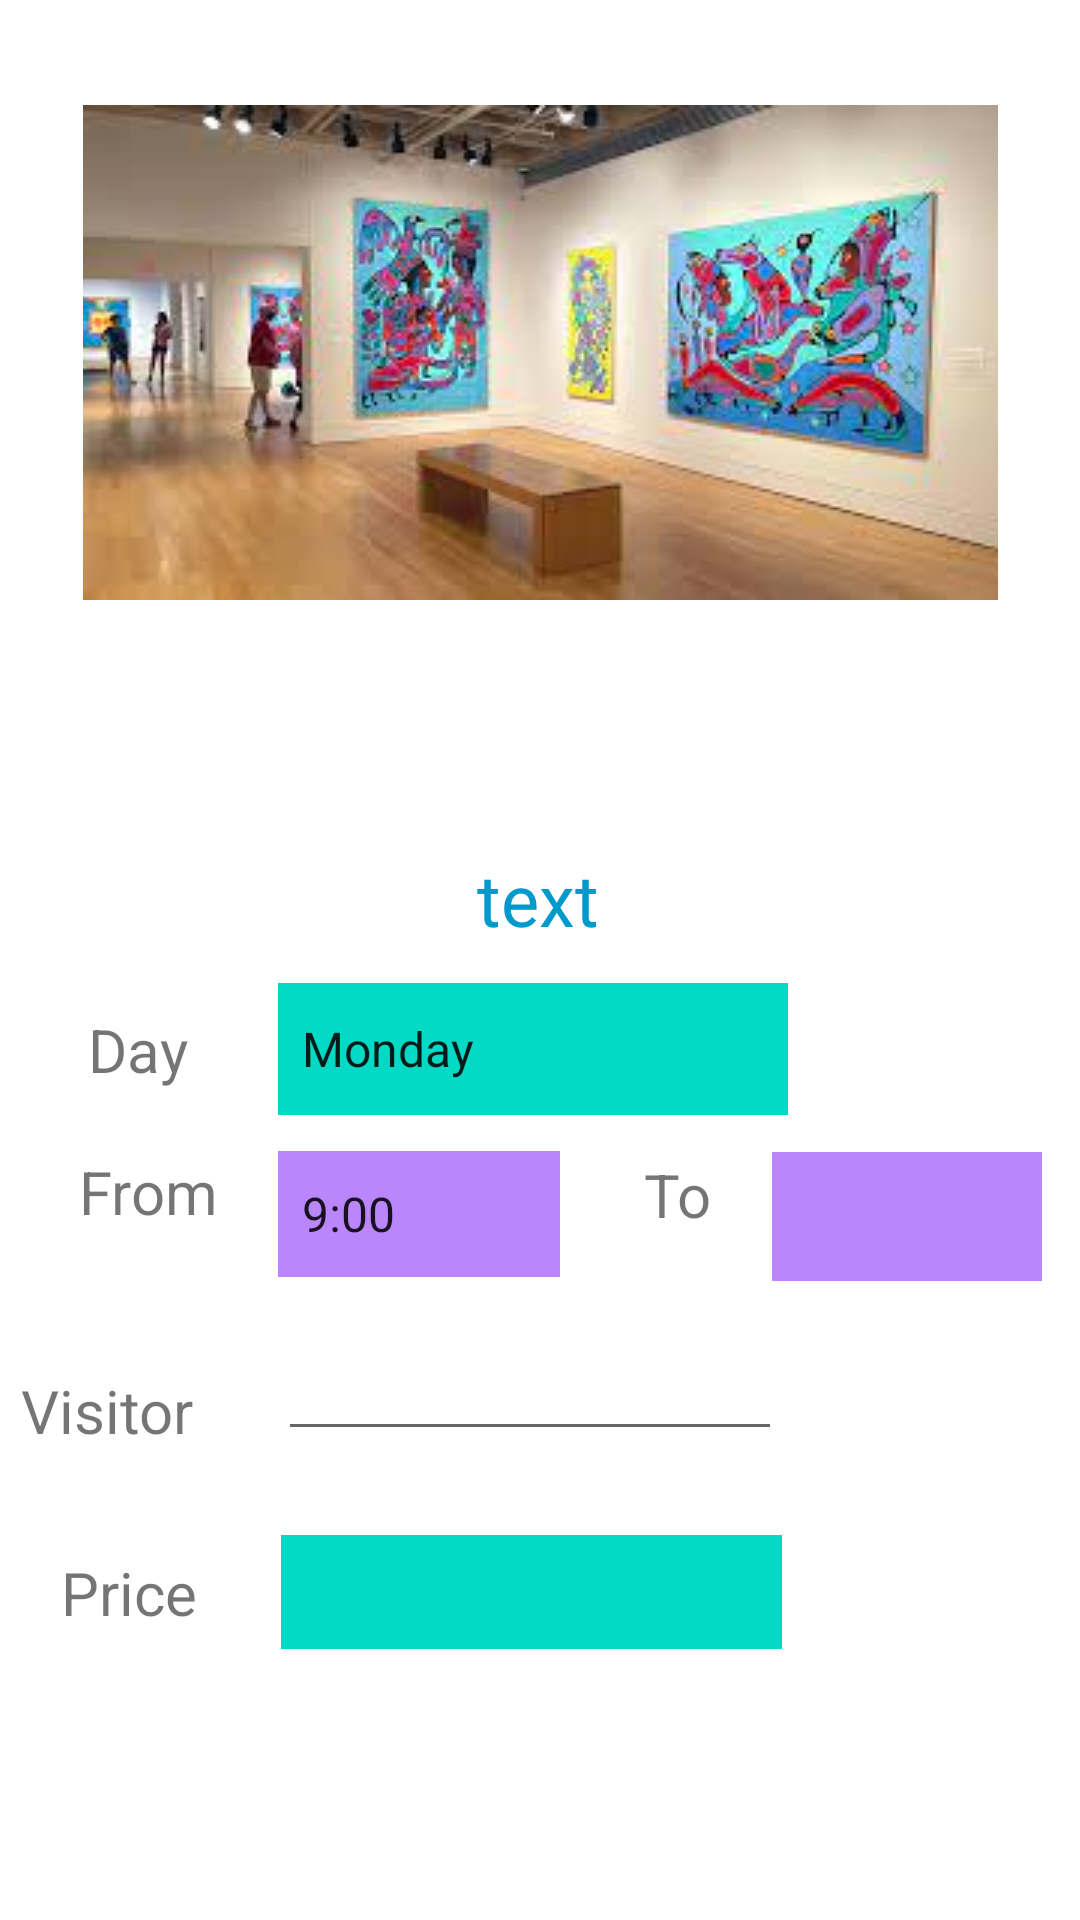

The Android layout XML behind this screen, and the referenced resources:
<!-- AndroidManifest.xml: application theme Theme.ExhibitionGuide -->
<!-- res/layout/activity_exhibition.xml -->
<?xml version="1.0" encoding="utf-8"?>
<androidx.constraintlayout.widget.ConstraintLayout xmlns:android="http://schemas.android.com/apk/res/android"
    xmlns:app="http://schemas.android.com/apk/res-auto"
    xmlns:tools="http://schemas.android.com/tools"
    android:layout_width="match_parent"
    android:layout_height="match_parent"
    tools:context=".ExhibitionActivity">

    <ImageView
        android:id="@+id/photo"
        android:layout_width="wrap_content"
        android:layout_height="227dp"
        android:layout_marginTop="4dp"
        app:layout_constraintEnd_toEndOf="parent"
        app:layout_constraintStart_toStartOf="parent"
        app:layout_constraintTop_toTopOf="parent"
        app:srcCompat="@drawable/art_gallery" />

    <TextView
        android:id="@+id/name"
        android:layout_width="wrap_content"
        android:layout_height="wrap_content"
        android:layout_marginStart="16dp"
        android:layout_marginTop="8dp"
        android:layout_marginEnd="16dp"
        android:textAlignment="center"
        android:textColor="@color/design_default_color_primary"
        android:textSize="24sp"
        app:layout_constraintEnd_toEndOf="parent"
        app:layout_constraintStart_toStartOf="parent"
        app:layout_constraintTop_toBottomOf="@+id/photo"
        tools:text="TextView" />

    <TextView
        android:id="@+id/decsription"
        android:layout_width="wrap_content"
        android:layout_height="wrap_content"
        android:layout_marginStart="16dp"
        android:layout_marginTop="12dp"
        android:layout_marginEnd="16dp"
        android:text="text"
        android:textAlignment="center"
        android:textColor="@android:color/holo_blue_dark"
        android:textSize="24sp"
        app:layout_constraintEnd_toEndOf="parent"
        app:layout_constraintHorizontal_bias="0.498"
        app:layout_constraintStart_toStartOf="parent"
        app:layout_constraintTop_toBottomOf="@+id/name" />

    <Spinner
        android:id="@+id/list_date"
        android:layout_width="170dp"
        android:layout_height="44dp"
        android:layout_marginTop="12dp"
        android:background="@color/teal_200"
        android:entries="@array/optionsDate"
        app:layout_constraintEnd_toEndOf="@+id/decsription"
        app:layout_constraintHorizontal_bias="0.515"
        app:layout_constraintStart_toStartOf="@+id/decsription"
        app:layout_constraintTop_toBottomOf="@+id/decsription"
        tools:ignore="MissingConstraints" />

    <TextView
        android:id="@+id/dayText"
        android:layout_width="wrap_content"
        android:layout_height="wrap_content"
        android:layout_marginEnd="30dp"
        android:text="Day"
        android:textSize="20dp"
        app:layout_constraintBottom_toBottomOf="@+id/list_date"
        app:layout_constraintEnd_toStartOf="@+id/list_date"
        app:layout_constraintTop_toTopOf="@+id/list_date"
        tools:ignore="MissingConstraints" />

    <TextView
        android:id="@+id/timeView"
        android:layout_width="wrap_content"
        android:layout_height="wrap_content"
        android:layout_marginEnd="20dp"
        android:text="From"
        android:textSize="20dp"
        app:layout_constraintBottom_toBottomOf="@+id/list_time"
        app:layout_constraintEnd_toStartOf="@+id/list_time"
        app:layout_constraintTop_toTopOf="@+id/list_time"
        app:layout_constraintVertical_bias="0.0"
        tools:ignore="MissingConstraints" />

    <TextView
        android:id="@+id/visitorView"
        android:layout_width="wrap_content"
        android:layout_height="wrap_content"
        android:layout_marginEnd="28dp"
        android:text="Visitor"
        android:textSize="20dp"
        app:layout_constraintBottom_toBottomOf="@+id/visitorText"
        app:layout_constraintEnd_toStartOf="@+id/visitorText"
        app:layout_constraintTop_toTopOf="@+id/visitorText"
        app:layout_constraintVertical_bias="1.0"
        tools:ignore="MissingConstraints" />

    <Spinner
        android:id="@+id/list_time"
        android:layout_width="94dp"
        android:layout_height="42dp"
        android:layout_marginTop="12dp"
        android:background="@color/purple_200"
        android:entries="@array/optionsTime"
        app:layout_constraintEnd_toEndOf="@+id/list_date"
        app:layout_constraintHorizontal_bias="0.0"
        app:layout_constraintStart_toStartOf="@+id/list_date"
        app:layout_constraintTop_toBottomOf="@+id/list_date" />

    <EditText
        android:id="@+id/visitorText"
        android:layout_width="168dp"
        android:layout_height="38dp"
        android:layout_marginTop="20dp"
        android:ems="10"
        android:inputType="number"
        android:text=""
        app:layout_constraintEnd_toEndOf="@+id/list_time"
        app:layout_constraintHorizontal_bias="0.0"
        app:layout_constraintStart_toStartOf="@+id/list_time"
        app:layout_constraintTop_toBottomOf="@+id/list_time" />

    <EditText
        android:id="@+id/total"
        android:layout_width="167dp"
        android:layout_height="38dp"
        android:layout_marginTop="28dp"
        android:background="@color/teal_200"
        android:text=""
        app:layout_constraintEnd_toEndOf="@+id/visitorText"
        app:layout_constraintHorizontal_bias="1.0"
        app:layout_constraintStart_toStartOf="@+id/visitorText"
        app:layout_constraintTop_toBottomOf="@+id/visitorText" />

    <TextView
        android:id="@+id/totalLabel"
        android:layout_width="wrap_content"
        android:layout_height="wrap_content"
        android:layout_marginEnd="28dp"
        android:textSize="20dp"
        android:text="Price"
        app:layout_constraintBottom_toBottomOf="@+id/total"
        app:layout_constraintEnd_toStartOf="@+id/total"
        app:layout_constraintTop_toTopOf="@+id/total"
        app:layout_constraintVertical_bias="0.526" />

    <TextView
        android:id="@+id/endTimeView"
        android:layout_width="wrap_content"
        android:layout_height="wrap_content"
        android:layout_marginStart="28dp"
        android:text="To"
        android:textSize="20dp"
        app:layout_constraintBottom_toBottomOf="@+id/list_time"
        app:layout_constraintStart_toEndOf="@+id/list_time"
        app:layout_constraintTop_toTopOf="@+id/list_time"
        app:layout_constraintVertical_bias="0.058" />

    <EditText
        android:id="@+id/endTime"
        android:layout_width="90dp"
        android:layout_height="43dp"
        android:layout_marginStart="20dp"
        android:background="@color/purple_200"
        android:ems="10"
        android:inputType="time"
        app:layout_constraintBottom_toBottomOf="@+id/endTimeView"
        app:layout_constraintStart_toEndOf="@+id/endTimeView"
        app:layout_constraintTop_toTopOf="@+id/endTimeView"
        app:layout_constraintVertical_bias="0.062" />

</androidx.constraintlayout.widget.ConstraintLayout>
<!-- resources referenced by this layout -->
<resources>
  <string-array name="optionsDate">
          <item>Monday</item>
          <item>Tuesday</item>
          <item>Wednesday</item>
          <item>Thursday</item>
          <item>Friday</item>
          <item>Saturday</item>
          <item>Sunday</item>
      </string-array>
  <string-array name="optionsTime">
          <item>9:00</item>
          <item>9:30</item>
          <item>10:00</item>
          <item>10:30</item>
          <item>11:00</item>
          <item>11:30</item>
          <item>12:00</item>
          <item>12:30</item>
          <item>13:00</item>
          <item>13:30</item>
          <item>14:00</item>
          <item>14:30</item>
          <item>15:00</item>
          <item>15:30</item>
          <item>16:00</item>
          <item>16:30</item>
          <item>17:00</item>
          <item>17:30</item>
          <item>18:00</item>
          <item>18:30</item>
          <item>19:00</item>
          <item>19:30</item>
          <item>20:00</item>
          <item>20:30</item>
      </string-array>
  <!-- drawable art_gallery: png bitmap (drawable, 10766 bytes) -->
  <style name="Theme.ExhibitionGuide" parent="Theme.MaterialComponents.DayNight.DarkActionBar">
          
          <item name="colorPrimary">@color/purple_500</item>
          <item name="colorPrimaryVariant">@color/purple_700</item>
          <item name="colorOnPrimary">@color/white</item>
          
          <item name="colorSecondary">@color/teal_200</item>
          <item name="colorSecondaryVariant">@color/teal_700</item>
          <item name="colorOnSecondary">@color/black</item>
          
          <item name="android:statusBarColor">?attr/colorPrimaryVariant</item>
          
      </style>
  <!-- not gathered from this repository: default colours our renderer supplied (Android Studio template values) -->
  <color name="purple_200">#FFBB86FC</color>
  <color name="purple_500">#FF6200EE</color>
  <color name="purple_700">#FF3700B3</color>
  <color name="teal_200">#FF03DAC5</color>
  <color name="teal_700">#FF018786</color>
  <color name="black">#FF000000</color>
  <color name="white">#FFFFFFFF</color>
</resources>
